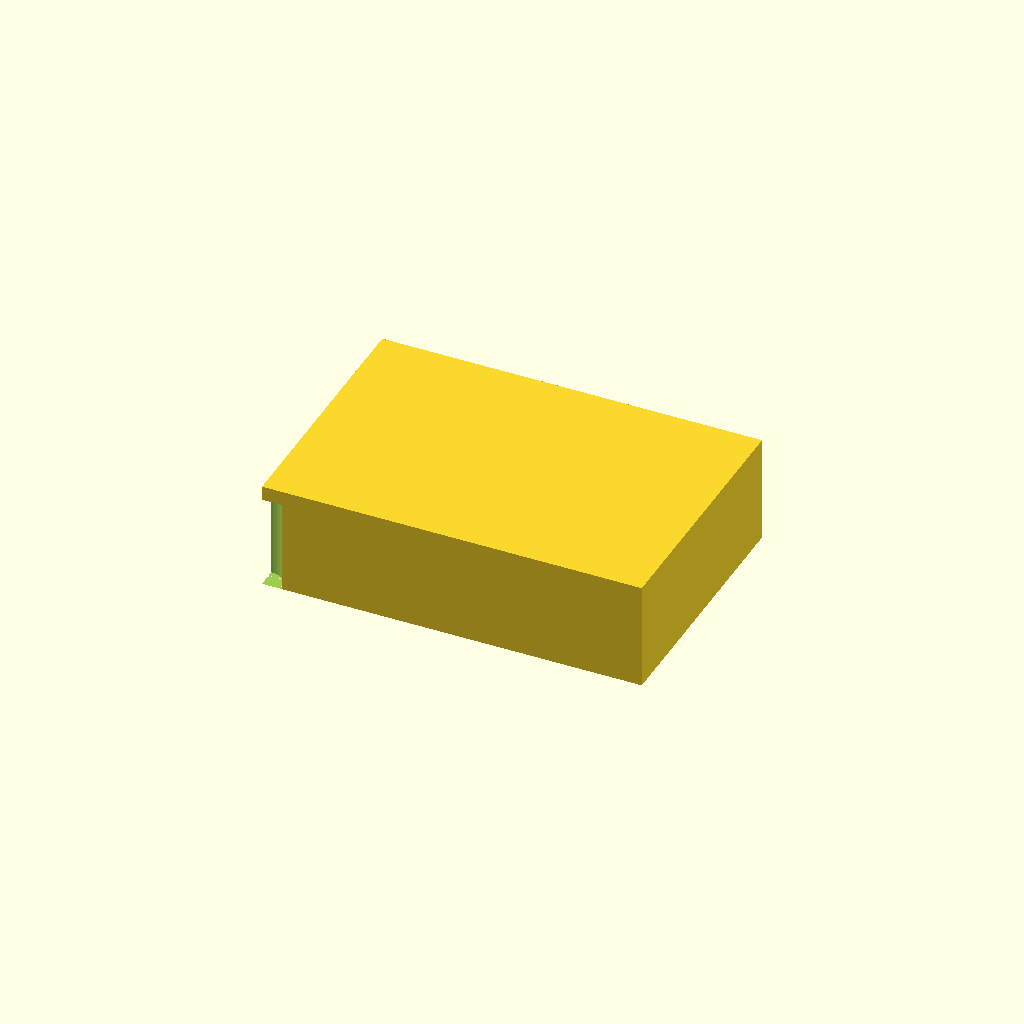
Cell 1 — every parameter at its default value.
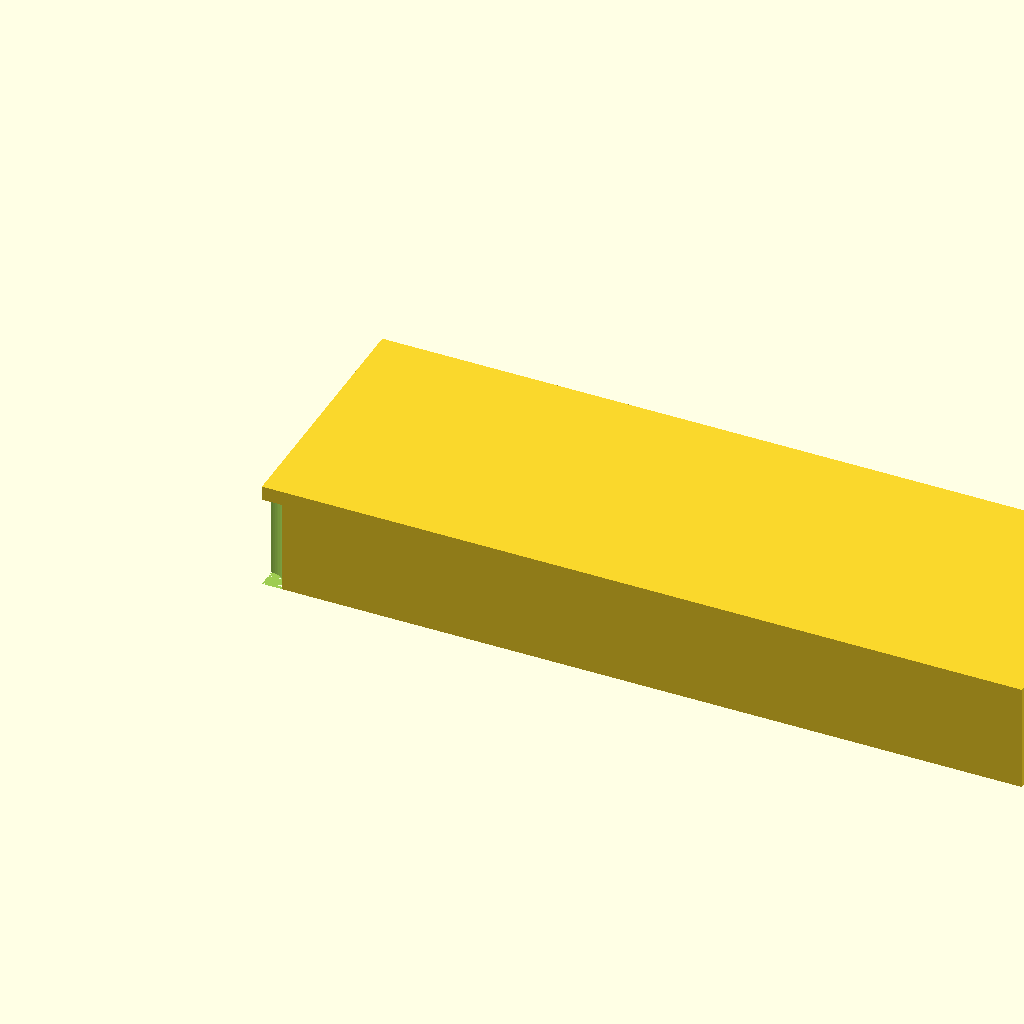
Cell 2: rack_length = 212 (everything else at default).
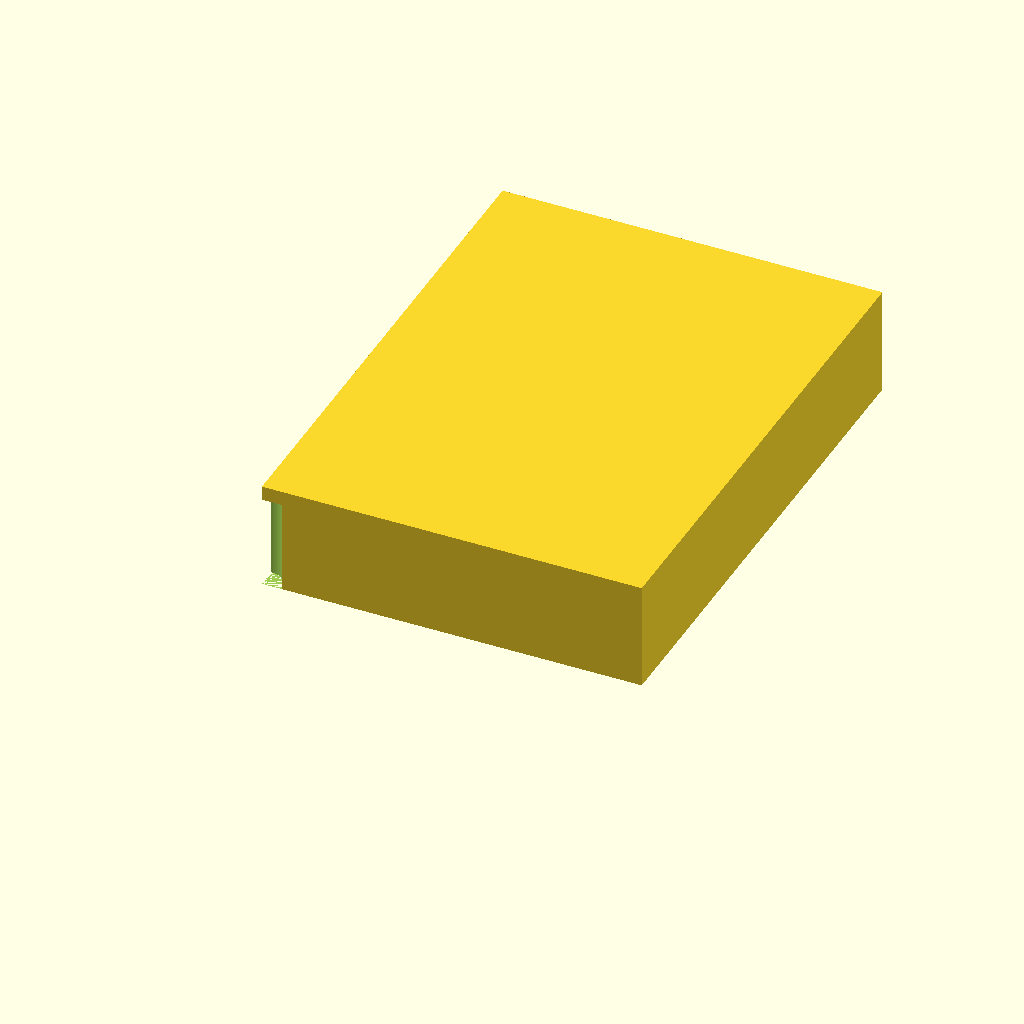
Cell 3 — rack_width set to 144, the other parameters unchanged.
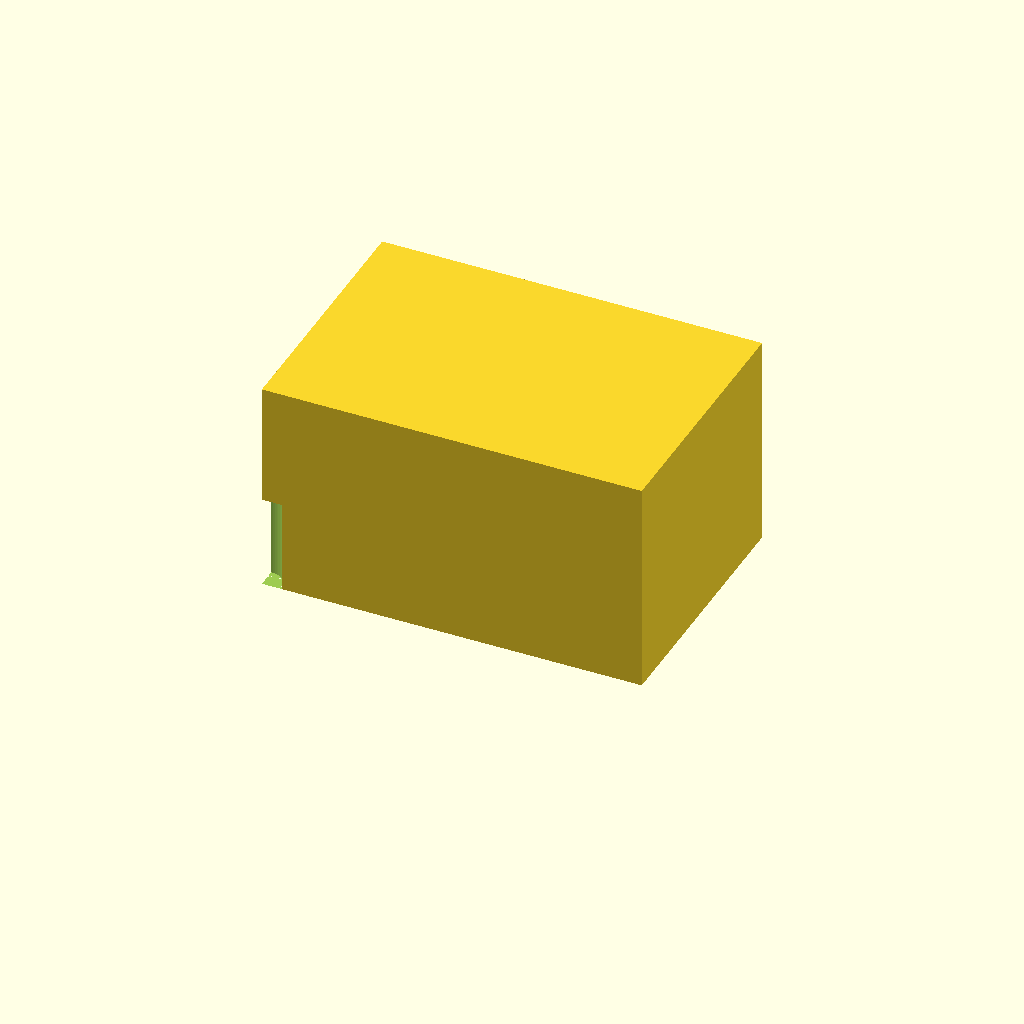
Cell 4: rack_height = 60 (everything else at default).
One fixed orthographic camera (rotation 55°, 0°, 25°; colour scheme Cornfield) for every cell.
The OpenSCAD source (bench/results/main/code/gemma4_e4b-it-q4_K_M/tube_rack_1p5ml_s0_a1.scad):
// Bench Rack for 1.5 mL Microcentrifuge Tubes

// --- Dimensions ---
rack_length = 106;      // Total length along X (mm)
rack_width = 72;        // Total width along Y (mm)
rack_height = 30;       // Total height of the block (mm)
hole_diameter = 11.2;   // Diameter of each tube hole (mm)
hole_depth = 25;        // Depth of the holes (mm)
floor_thickness = 5;    // Thickness of the solid floor (mm)

// --- Hole Grid Parameters ---
num_rows_y = 4;         // Number of rows along Y
holes_per_row_x = 6;   // Number of holes along X
spacing_xy = 16;        // Center-to-center spacing in both X and Y (mm)

// --- Calculations for Centering ---
// Total span covered by the grid centers: (N-1) * Spacing
span_x = (holes_per_row_x - 1) * spacing_xy;
span_y = (num_rows_y - 1) * spacing_xy;

// Offset from center to the first hole center
offset_x = span_x / 2;
offset_y = span_y / 2;

// --- Constants ---
$fn = 64; // High resolution for curves

// --- Main Module: The Rack Body ---
module bench_rack() {
    difference() {
        // 1. Solid Outer Block (The main body)
        // We define the block from Z=0 to Z=rack_height
        cube([rack_length, rack_width, rack_height]);

        // 2. Cutting the Holes
        for (i = [0 : holes_per_row_x - 1]) { // Loop along X (columns)
            for (j = [0 : num_rows_y - 1]) { // Loop along Y (rows)

                // Calculate center position for this hole
                // Center X: Rack center + offset from rack center to first hole + i * spacing
                hole_center_x = -(rack_length / 2) + offset_x + i * spacing_xy;
                // Center Y: Rack center + offset from rack center to first row + j * spacing
                hole_center_y = -(rack_width / 2) + offset_y + j * spacing_xy;

                // The cutting cylinder must extend past the top and bottom faces.
                // It starts at Z=0 (the base of the rack).
                // We cut down to -1mm relative to the floor, ensuring it goes through the 5mm floor.
                // Since the block is defined from Z=0 to Z=30, we need to cut deep enough.
                // The hole needs to go through the 5mm floor (Z=0 to Z=-5) and then 25mm into the body (down to Z=-30).
                // We center the cylinder at Z = -hole_depth/2 - floor_thickness/2, and extend it by hole_depth + 1.
                cylinder(h = hole_depth + 1, r = hole_diameter / 2, center = [hole_center_x, hole_center_y, -(floor_thickness/2) - (hole_depth/2)]);

            }
        }

        // 3. Cutting the Solid Floor (Creating the open top structure)
        // The original design used a difference cut to create the floor thickness.
        // If we define the main block from Z=0 to Z=30, and the holes go down to Z=-30,
        // then the bottom 5mm must be solid (Z=0 to Z=-5).
        // To achieve this:
        // A) The main body is [106 x 72 x 30] starting at Z=0.
        // B) We cut holes down to Z = -hole_depth.
        // C) We must ensure the bottom 5mm (Z=-5 to Z=0) remains solid.

        // The previous implementation was flawed because it used a large floor cut that removed the entire base structure if not carefully managed relative to the main block's origin.
        // Let's redefine: The rack is a solid block of H=30, but we remove material from Z=5 up to Z=30 (the tube area).

        // New approach: Start with the full 106x72x30 block. Cut holes through it.
        // To leave a 5mm floor, we only cut down to Z = -floor_thickness.
        // The hole depth is 25mm. If the rack starts at Z=0, the bottom of the tube cavity should be at Z=-5.
        // Total required cut depth: 5 (floor) + 25 (tube space) = 30mm.

        // Let's adjust the cylinder center and height to ensure the floor remains solid from Z=0 down to Z=-5.
        // The tube cavity must be 25mm deep, starting at Z=-5. So it ends at Z=-30.
        // We cut cylinders that are 25mm long, centered such that their top is at Z=-5.

        for (i = [0 : holes_per_row_x - 1]) { // Loop along X (columns)
            for (j = [0 : num_rows_y - 1]) { // Loop along Y (rows)

                hole_center_x = -(rack_length / 2) + offset_x + i * spacing_xy;
                hole_center_y = -(rack_width / 2) + offset_y + j * spacing_xy;

                // Cut cylinder: Height = hole_depth (25mm). Top surface at Z=-floor_thickness (-5mm).
                // Center Z must be -5 - (25/2) = -17.5
                cylinder(h = hole_depth, r = hole_diameter / 2, center = [hole_center_x, hole_center_y, -(floor_thickness + hole_depth)/2]);

            }
        }
    }
}

bench_rack();
Parameter table extracted from the source (name, type, default, range or options):
rack_length: number, default 106
rack_width: number, default 72
rack_height: number, default 30
hole_diameter: number, default 11.2
hole_depth: number, default 25
floor_thickness: number, default 5
num_rows_y: number, default 4
holes_per_row_x: number, default 6
spacing_xy: number, default 16
